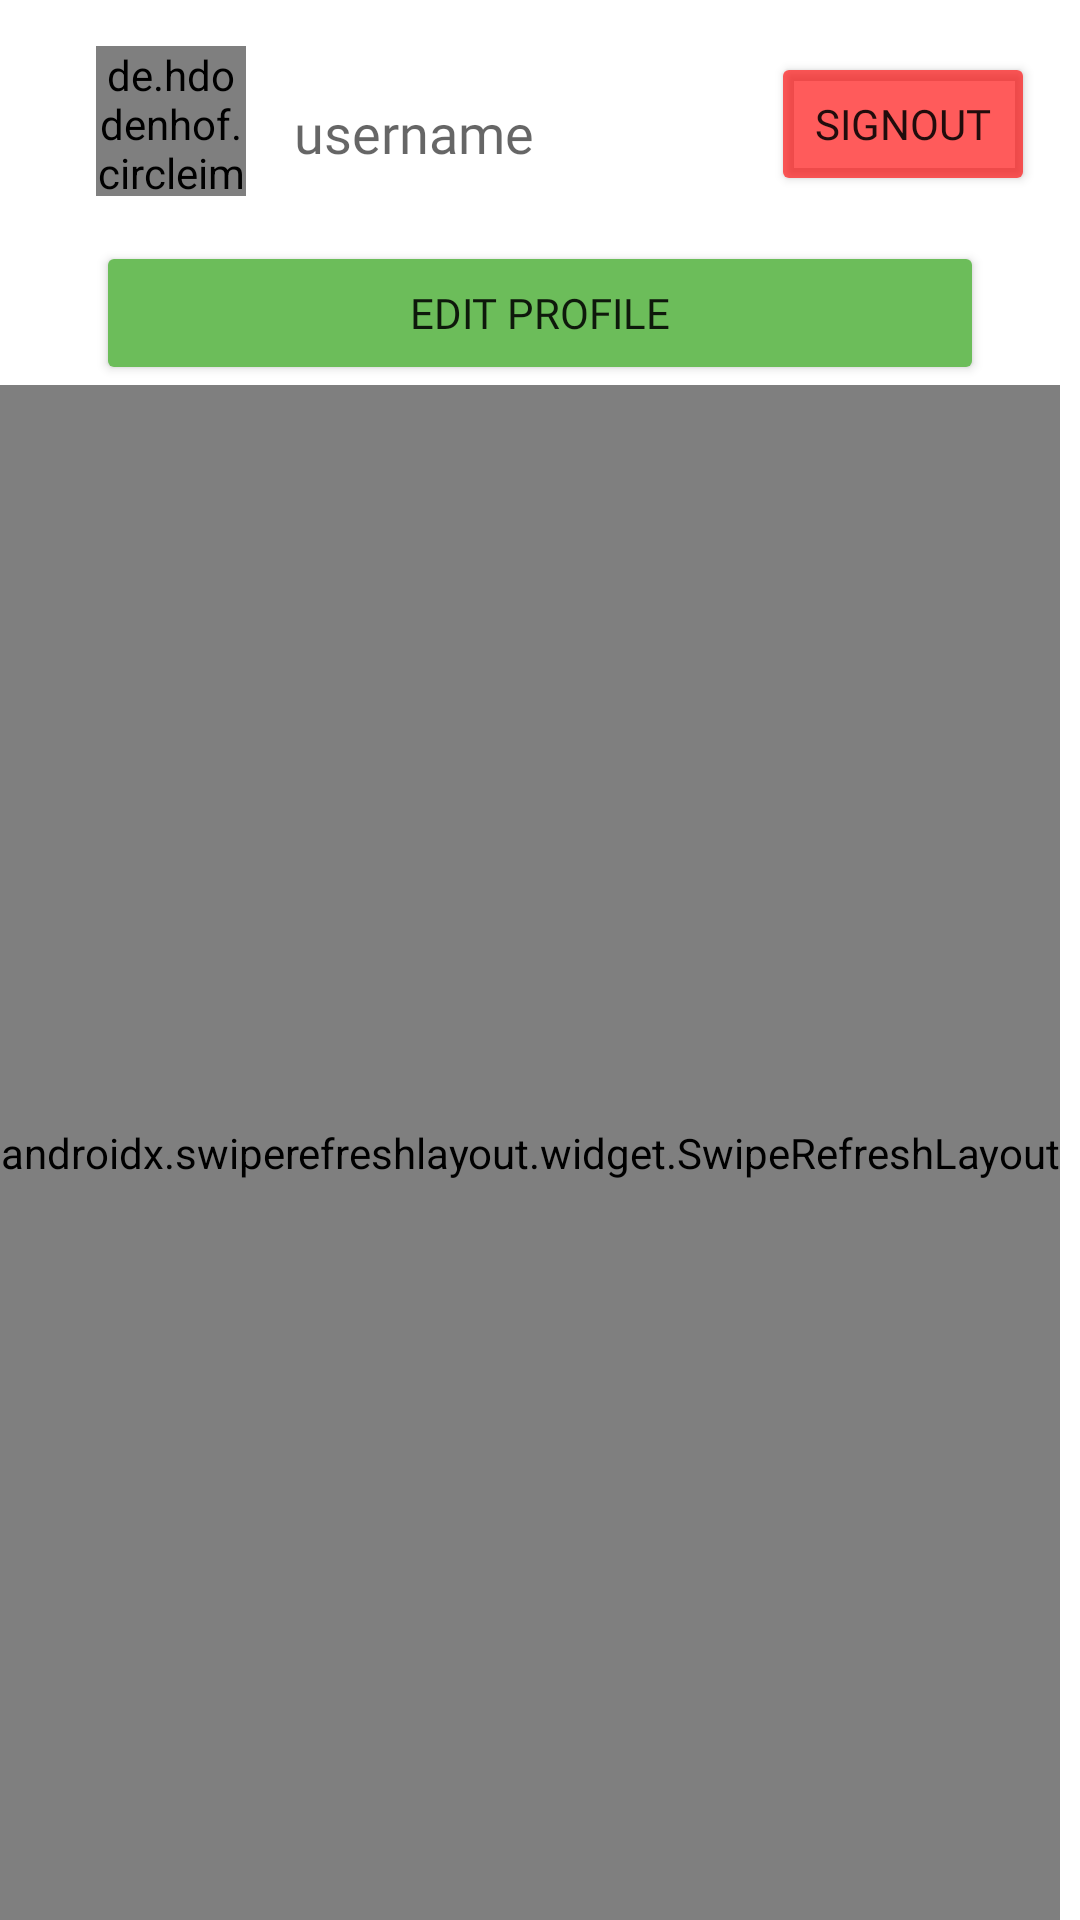

Write the Android layout XML for this screen, with the resource values it uses.
<!-- AndroidManifest.xml: application theme Theme.ShareEat -->
<!-- res/layout/fragment_profile.xml -->
<?xml version="1.0" encoding="utf-8"?>
<androidx.constraintlayout.widget.ConstraintLayout xmlns:android="http://schemas.android.com/apk/res/android"
    xmlns:app="http://schemas.android.com/apk/res-auto"
    xmlns:tools="http://schemas.android.com/tools"
    android:id="@+id/profile_fragment"
    android:layout_width="match_parent"
    android:layout_height="match_parent"
    android:background="#FFFFFF"
    tools:context=".profile">


    <Button
        android:id="@+id/profile_Edit_Btn"
        android:layout_width="0dp"
        android:layout_height="wrap_content"
        android:layout_marginStart="32dp"
        android:layout_marginTop="24dp"
        android:layout_marginEnd="32dp"
        android:fontFamily="@font/regular"
        android:text="Edit Profile"
        app:backgroundTint="#6CBD5A"
        app:cornerRadius="20sp"
        app:layout_constraintEnd_toEndOf="parent"
        app:layout_constraintHorizontal_bias="0.0"
        app:layout_constraintStart_toStartOf="parent"
        app:layout_constraintTop_toBottomOf="@+id/profile_title" />

    <de.hdodenhof.circleimageview.CircleImageView
        android:id="@+id/profile_profile_im"
        android:layout_width="50dp"
        android:layout_height="50dp"
        android:layout_marginStart="32dp"
        android:layout_marginTop="32dp"
        android:layout_marginBottom="32dp"
        android:src="@drawable/ic_round_person_grey"
        app:civ_border_color="#FF000000"
        app:civ_border_width="2dp"
        app:layout_constraintBottom_toTopOf="@+id/profile_Edit_Btn"
        app:layout_constraintStart_toStartOf="parent"
        app:layout_constraintTop_toTopOf="parent" />

    <TextView
        android:id="@+id/profile_title"
        android:layout_width="wrap_content"
        android:layout_height="wrap_content"
        android:layout_marginStart="16dp"
        android:layout_marginTop="32dp"
        android:ems="8"
        android:fontFamily="@font/regular"
        android:hint="username"
        android:textSize="18sp"
        app:layout_constraintStart_toEndOf="@+id/profile_profile_im"
        app:layout_constraintTop_toTopOf="parent" />

    <Button
        android:id="@+id/signoutBtn"
        android:layout_width="wrap_content"
        android:layout_height="wrap_content"
        android:layout_marginStart="8dp"
        android:layout_marginEnd="32dp"
        android:fontFamily="@font/regular"
        android:text="Signout"
        app:backgroundTint="#A4FF0000"
        app:cornerRadius="20sp"
        app:layout_constraintBottom_toTopOf="@+id/profile_Edit_Btn"
        app:layout_constraintEnd_toEndOf="parent"
        app:layout_constraintStart_toEndOf="@+id/profile_title"
        app:layout_constraintTop_toTopOf="parent"
        app:layout_constraintVertical_bias="0.533" />

    <androidx.swiperefreshlayout.widget.SwipeRefreshLayout
        android:id="@+id/recipeProfile_list_swipe"
        android:layout_width="wrap_content"
        android:layout_height="0dp"
        app:layout_constraintBottom_toBottomOf="parent"
        app:layout_constraintEnd_toEndOf="parent"
        app:layout_constraintHorizontal_bias="0.0"
        app:layout_constraintStart_toStartOf="parent"
        app:layout_constraintTop_toBottomOf="@+id/profile_Edit_Btn"
        app:layout_constraintVertical_bias="0.0">

        <androidx.recyclerview.widget.RecyclerView
            android:id="@+id/profile_list"
            android:layout_width="0dp"
            android:layout_height="0dp"
            android:layout_marginTop="16dp"
            app:layout_constraintBottom_toBottomOf="parent"
            app:layout_constraintEnd_toEndOf="parent"
            app:layout_constraintStart_toStartOf="parent"
            app:layout_constraintTop_toBottomOf="@+id/profile_Edit_Btn" />
    </androidx.swiperefreshlayout.widget.SwipeRefreshLayout>
</androidx.constraintlayout.widget.ConstraintLayout>
<!-- resources referenced by this layout -->
<resources>
  <style name="Theme.ShareEat" parent="Theme.MaterialComponents.DayNight.DarkActionBar">
          
          <item name="colorPrimary">#9C958B</item>
          <item name="colorPrimaryVariant">#989395</item>
          <item name="colorOnPrimary">@color/white</item>
          
          <item name="colorSecondary">@color/teal_200</item>
          <item name="colorSecondaryVariant">@color/teal_700</item>
          <item name="colorOnSecondary">@color/black</item>
          
          <item name="android:statusBarColor" tools:targetApi="l">?attr/colorPrimaryVariant</item>
          
  
      </style>
  <color name="white">#FFFFFFFF</color>
  <color name="teal_200">#FF03DAC5</color>
  <color name="teal_700">#FF018786</color>
  <color name="black">#FF000000</color>
</resources>
